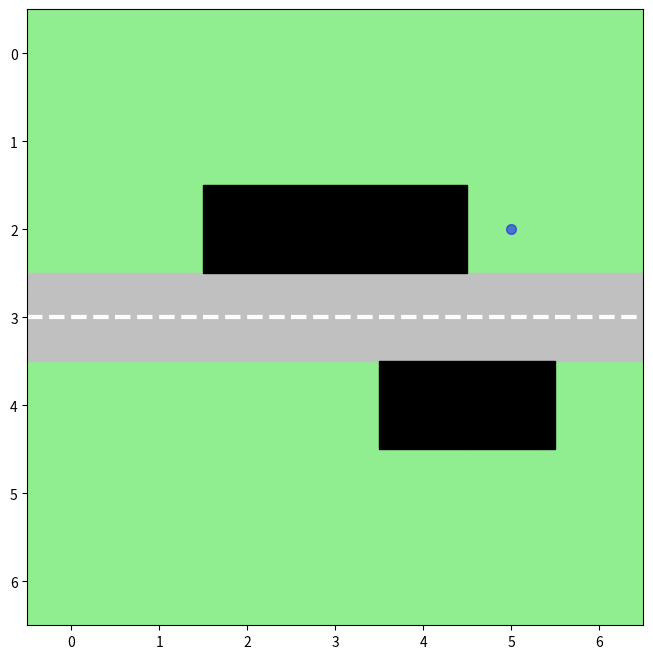

Source code (Python): (Note: this script raises an exception after producing the figure.)
import numpy as np
import matplotlib.pyplot as plt
from matplotlib.offsetbox import OffsetImage, AnnotationBbox
import random

# MAKE A LEARNED POLICY FOR THE HUMAN (Q FUNCTION) AND USE THE POLICY TO INFORM THE LIKELIHOOD

def manhattan_distance(pos1, pos2):
    """Man distance between two positions."""
    return abs(pos1[0] - pos2[0]) + abs(pos1[1] - pos2[1])

def loc_to_idx(state, grid_size=7):
    ''' Convert (x,y) location to index for Q-table'''
    x, y = state
    return x*grid_size + y

def step(current_state, action):
    ''' Defines ped movements for transitioning to next state'''
    x, y = current_state
    if action == 0 and x < 6: #'up' 
        return (x+1, y)
    elif action == 1 and x > 0: #'down'
        return (x-1, y)
    elif action == 2 and y > 0: #" left'
        return (x, y-1)
    elif action == 3 and y < 6: #'right'
        return (x, y+1)
    else:
        return current_state

def ped_reward(current_state, next_state, obstacle_cells, goal_state, car_path):
    ''' Reward for pedestrian - based on distance to goal w/ obstacle avoidance'''
    current_distance = manhattan_distance(current_state, goal_state)
    next_distance = manhattan_distance(next_state, goal_state)
    
    if next_state == goal_state:
        return 50
    elif next_state in obstacle_cells:
        return -50
    elif next_state in car_path:
        return -2 # small reward for walking in road
    else:
        # negative reward for moving away from goal, positive for moving closer
        # could also implement something that discounts with each step
        return current_distance-next_distance
    
    
def compute_similarity(observed_trajectory, ped_traj, penalty=0.3):
    ''' Compare observed trajectory with predicted path '''
    similarity = 0
    
    #print(observed_trajectory)
    for obs, pred in zip(observed_trajectory, ped_traj):
        obs_state, obs_action = obs
        pred_state, pred_action = pred

        if obs_state == pred_state:
            if obs_action == pred_action:
                similarity += 1
        else:
            #similarity -= np.exp(beta * np.abs(obs_action - pred_action))
            obs_state = np.array(obs_state)
            pred_state = np.array(pred_state)
            similarity -= np.exp(penalty * np.linalg.norm(obs_state - pred_state)) 
    
    return similarity 

def softmax(goal_similarities, beta=0.7):
    ''' Compute the softmax over the goal similarities '''
    exp_similarities = np.exp(beta* np.array(goal_similarities))
    softmax_probs = exp_similarities / np.sum(exp_similarities)
    return softmax_probs

def learn_ped_path(goal_state, observed_trajectory, alpha=0.8, gamma=0.9, epsilon=0.2, epochs=1000):
    ''' Q-learning to determine ped path '''
    obstacle_cells = [(2, 2), (2, 3), (2, 4), (4, 4), (4, 5)]
    ped_start = observed_trajectory[-1][0] # most recent obs
    n_ped_states = 49 # size of grid
    n_ped_actions = 4 # (up, down, left, right) 
    actions = [0, 1, 2, 3] #['up', 'down', 'left', 'right']
    car_path = [(3, i) for i in range(7)]
    Q_table_ped = np.zeros((n_ped_states, n_ped_actions))
   
    for epoch in range(epochs):
        current_state = ped_start
        obs = []
        
        while current_state!= goal_state:
            current_state_idx = loc_to_idx(current_state)
            
            # Choose action with epsilon-greedy strategy
            if np.random.rand() < epsilon:
                ped_action = np.random.choice(actions)  # Explore
            else:
                ped_action = np.argmax(Q_table_ped[current_state_idx])  # Exploit
    
            # Simulate the environment (move to the next state)
            next_state = step(current_state, ped_action)
            
            # Add current obs to trajectory
            obs.append((current_state, ped_action))

            # Reward function
            reward = ped_reward(current_state, next_state, obstacle_cells, goal_state, car_path)

    
            # Update Q-value using the Q-learning update rule - Bellman eqn
            next_state_idx = loc_to_idx(next_state)

            Q_table_ped[current_state_idx, ped_action] += alpha * (reward + gamma * np.max(Q_table_ped[next_state_idx]) - Q_table_ped[current_state_idx, ped_action])

            
            current_state = next_state  # Move to the next state


    return Q_table_ped

def predict_ped_path(Q_table_ped, start_state, goal_state, steps=10):
    ''' Predicts pedestrian path using Q-values by applying policy to each time step '''
    current_state = start_state
    traj = [(current_state, None)]
    
    for _ in range(steps):
        state_idx = loc_to_idx(current_state)
        best_action = np.argmax(Q_table_ped[state_idx]) # find best next action from Q-vals - extract policy
        current_state = step(current_state, best_action)
        traj.append((current_state, best_action))
        
        if current_state == goal_state:
            break
        
    return traj

def get_goal_likelihoods_from_q(observed_trajectory, goal_states, beta=0.7): #high beta=deterministic, low beta=random
    ''' Use Q-values to obtain goal likelihoods by computing similarities between trajectories and taking the softmax'''    
    Q_tables = []
    goal_sims = []
    for goal_state in goal_states:
        Q_table = learn_ped_path(goal_state, observed_trajectory, alpha=0.8, gamma=0.9, epsilon=0.2, epochs=1000)
        Q_tables.append(Q_table)
        ped_traj = predict_ped_path(Q_table, observed_trajectory[0][0], goal_state)
        
        sim = compute_similarity(observed_trajectory, ped_traj)
        goal_sims.append(sim)
   
    get_softmax = softmax(goal_sims)
    goals = ['Arena', 'Bank', 'Cafe']
    goal_likelihoods = {goals[i]: get_softmax[i] for i in range(len(get_softmax))}
    return goal_likelihoods


def car_decision_from_ped_updated(goal_likelihoods, observed_trajectory):
    ''' Make action decision based on goal likelihoods and crossing threshold'''
    best_goal_name = max(zip(goal_likelihoods.values(), goal_likelihoods.keys()))[1]
    pedestrian_goals = {'Arena': (1, 1), 'Bank': (1, 5), 'Cafe': (5, 6)}
    best_goal = pedestrian_goals[best_goal_name]
    
    crossing_probability = 0
    current_pos = observed_trajectory[-1][0]
    #print(current_pos, best_goal)
    road_x = 3 # road location
    if (current_pos[0] > road_x and best_goal[0] < road_x) or (current_pos[0] < road_x and best_goal[0] > road_x):
        crossing_probability += goal_likelihoods[best_goal_name]
    
    if crossing_probability > 0.4: #can change thsi
        car_action = 'Slow down'
    else:
        car_action = 'Continue'
        
    return crossing_probability, best_goal_name, car_action

def add_icon(ax, position, icon_path, zoom=0.1):
    """Add an icon to the plot with adjustable size."""
    image = plt.imread(icon_path)
    imagebox = OffsetImage(image, zoom=zoom)
    ab = AnnotationBbox(imagebox, (position[1], position[0]), frameon=False)
    ax.add_artist(ab)


def visualize(grid, pedestrian_start, pedestrian_goals, observed_trajectory, car_path, car_state,
                                  goal_probabilities, car_decision, obstacle_cells, car_image_path,
                                  pedestrian_image_path):
    """
    Visualize the grid-world scenario.
    """

    fig, ax = plt.subplots(figsize=(8, 8))

    # grid
    ax.imshow(grid, cmap="Greys", origin="upper")

    # grass
    for row in range(grid.shape[0]):
        for col in range(grid.shape[1]):
            if row < 3 or row > 3:  # Grass areas
                ax.add_patch(plt.Rectangle((col - 0.5, row - 0.5), 1, 1, color="lightgreen"))

    # road
    for cell in car_path:
        ax.add_patch(plt.Rectangle((cell[1] - 0.5, cell[0] - 0.5), 1, 1, color="#C0C0C0"))
    for i in range(7):
        ax.plot([i - 0.5, i + 0.5], [3, 3], 'w--', lw=3)

    # obstacles
    for cell in obstacle_cells:
        ax.add_patch(plt.Rectangle((cell[1] - 0.5, cell[0] - 0.5), 1, 1, color="black"))

    # trajectories
    ped_x = [pos[0][1] for pos in observed_trajectory]
    ped_y = [pos[0][0] for pos in observed_trajectory]
    ax.plot(ped_x, ped_y, c='blue', label="Pedestrian Trajectory", linewidth=2, alpha=0.5)
    ax.scatter(ped_x, ped_y, c='blue', s=50, alpha=0.5)

    # pedestrian
    add_icon(ax, observed_trajectory[-1][0], pedestrian_image_path, zoom=0.0275) #add_icon(ax, pedestrian_start, pedestrian_image_path, zoom=0.0275)

    # goals
    goal_names = ["Arena", "Bank", "Cafe"]
    for goal, name in zip(pedestrian_goals, goal_names):
         prob = goal_probabilities[name]
         ax.add_patch(plt.Rectangle((goal[1] - 0.5, goal[0] - 0.5), 1, 1, color="brown"))
         ax.text(goal[1], goal[0], f"{name}", color="white", fontsize=10,
                ha="center", va="center")

    # # carr
    add_icon(ax, car_state, car_image_path, zoom=0.05)

    ax.set_xticks([])
    ax.set_yticks([])
    plt.gca().invert_yaxis()
    plt.tight_layout()
    plt.show()
    
def main():
    grid = np.zeros((7, 7))
    obstacle_cells = [(2, 2), (2, 3), (2, 4), (4, 4), (4, 5)]
  
    pedestrian_goals = {(1, 1): 'Arena', (1, 5): 'Bank', (5, 6): 'Cafe'}  # Arena, Bank, Cafe
    goal_states = [(1, 1), (1, 5), (5, 6)] # arena, bank, cafe
    car_path = [(3, i) for i in range(7)]
    car_image_path = "car_icon.png"
    pedestrian_image_path = "pedestrian_icon2.png"
    
    #trajectory = [((6, 2), None), ((5, 2), 1), ((5, 1), 3), ((4, 1), 1)] #state-action pairs # comment to change trajectories
    #trajectory = [((4,3), None), ((4,2), 3), ((4, 1), 1)]
    trajectory = [((2,5), None), ((2, 6), 3)]
    car_state = car_path[0]
    ped_start = trajectory[0][0]
    observed_trajectory = []
    for i in range(len(trajectory)): #simulate steps
        observed_trajectory.append(trajectory[i])
        goal_likelihoods = get_goal_likelihoods_from_q(observed_trajectory, goal_states)
        print(f'All likelihoods: {goal_likelihoods}')
        goal_probabilities, best_goal, car_decision = car_decision_from_ped_updated(goal_likelihoods, observed_trajectory)
        
        print(f'Goal likelihood: {goal_likelihoods[best_goal]} for goal {best_goal}')
        print(f'Car decision: {car_decision}')
        
        visualize(
            grid,
            ped_start,
            pedestrian_goals,
            observed_trajectory,
            car_path,
            car_state,
            goal_likelihoods,
            car_decision,
            obstacle_cells,
            car_image_path,
            pedestrian_image_path
        )

if __name__ == "__main__":
    main()